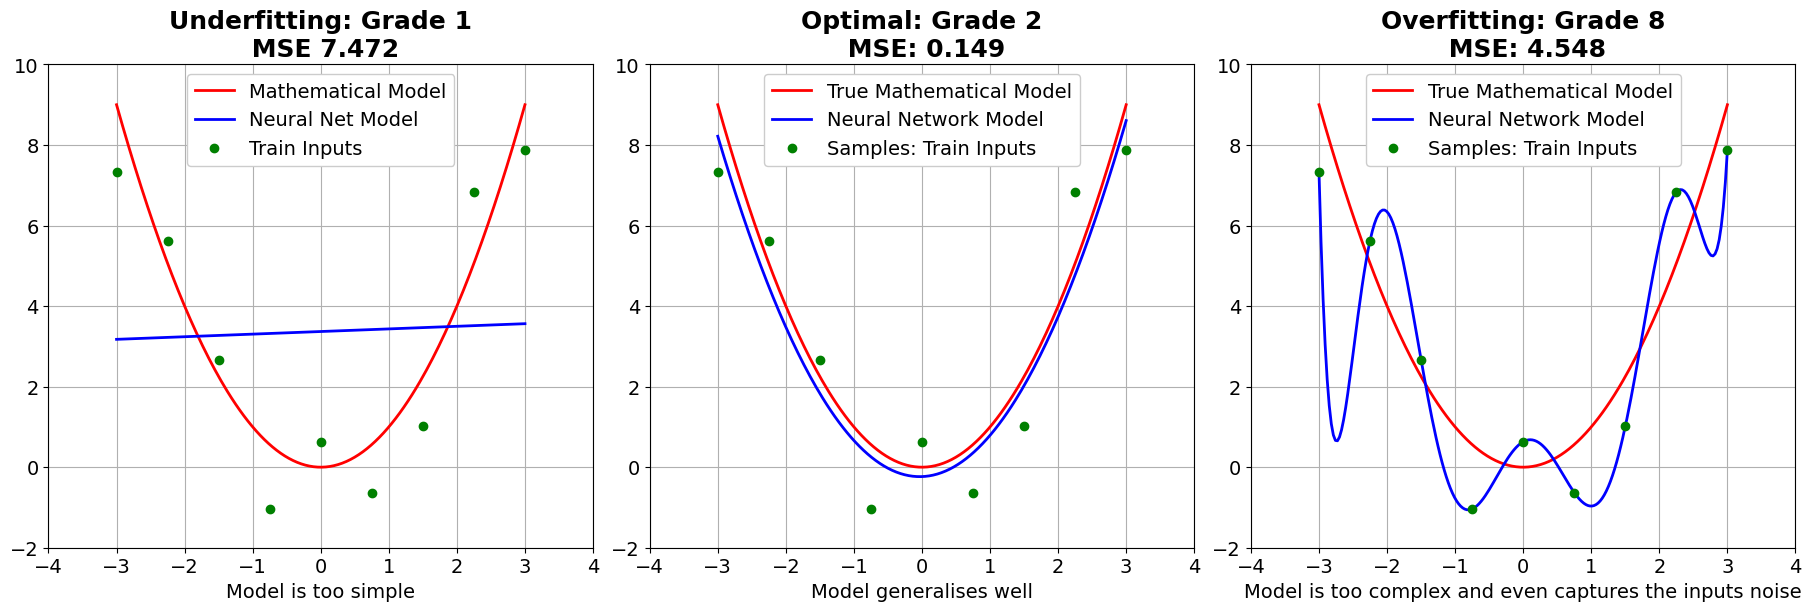

The matplotlib source for this figure: (Note: this script raises an exception after producing the figure.)
import sys
import numpy as np
import matplotlib.pyplot as plt


np.random.seed(59)

a = -3
b = 3
n = 9
N = 200

x  = np.linspace(a,b,N)
y  = x**2

xs = np.linspace(a,b,n)
ys = xs**2 + np.random.randn(n)

pol1  = np.polyfit(xs,ys,1)
yfit1 = np.polyval(pol1,x)

pol2  = np.polyfit(xs,ys,2)
yfit2 = np.polyval(pol2,x)

poln  = np.polyfit(xs,ys,n-1)
yfitn = np.polyval(poln,x)


## plot mean digits  https://matplotlib.org/stable/tutorials/introductory/customizing.html
##############################
plt.rcParams.update(plt.rcParamsDefault)
plt.close('all')

SMALL_SIZE  = 14
MEDIUM_SIZE = 16
BIGGER_SIZE = 18
plt.rc('font',  size=SMALL_SIZE)

# TITLE
plt.rc('axes',titlesize=BIGGER_SIZE)
plt.rc('axes',titleweight='bold') 
# XY-LABELLS
plt.rc('axes',labelsize=SMALL_SIZE)  
# XY-TICKS
plt.rc('xtick',labelsize=SMALL_SIZE)   
plt.rc('ytick',labelsize=SMALL_SIZE)   
# LEGEND
plt.rc('legend',fontsize =SMALL_SIZE)
plt.rc('legend',framealpha=1)           
plt.rc('legend',loc='upper center')     
# LINES
plt.rc('lines',linewidth=2)
# GRID
plt.rc('axes' ,grid=True)


px2inch = 1/plt.rcParams['figure.dpi']  # pixel in inches
fig, axs = plt.subplots(1,3, constrained_layout=True,figsize=(1800*px2inch , 600*px2inch))

xlims = [a-1,b+1]
ylims = [np.floor(np.min(yfitn)),np.ceil(np.max(yfitn))+2]

rms0 = np.sum( (y-yfit1)**2/N )
txt0 = "Underfitting: Grade {}\n MSE {:.3f}".format(1,rms0)
## plot 0
###########
axs[0].plot(x,y,'r'    ,label='Mathematical Model')
axs[0].plot(x,yfit1,'b',label='Neural Net Model')
axs[0].plot(xs,ys,'go' ,label='Train Inputs')
axs[0].set_title(txt0)
axs[0].set_xlabel('Model is too simple')
axs[0].set_xlim(xlims)
axs[0].set_ylim(ylims)
axs[0].legend()


rms1 = np.sum( (y-yfit2)**2/N )
txt1 = "Optimal: Grade {}\n MSE: {:.3f}".format(2,rms1)
## plot 1
###########
axs[1].plot(x,y,'r'    ,label='True Mathematical Model')
axs[1].plot(x,yfit2,'b',label='Neural Network Model')
axs[1].plot(xs,ys,'go' ,label='Samples: Train Inputs')
axs[1].set_title(txt1)
axs[1].set_xlabel('Model generalises well')
axs[1].set_xlim(xlims)
axs[1].set_ylim(ylims)
axs[1].legend()


rms2 = np.sum( (y-yfitn)**2/N )
txt2 = "Overfitting: Grade {}\n MSE: {:.3f}".format(n-1,rms2)
## plot 2
###########
axs[2].plot(x,y,'r'    ,label='True Mathematical Model')
axs[2].plot(x,yfitn,'b',label='Neural Network Model')
axs[2].plot(xs,ys,'go' ,label='Samples: Train Inputs')
axs[2].set_title(txt2)
axs[2].set_xlabel('Model is too complex and even captures the inputs noise')
axs[2].set_xlim(xlims)
axs[2].set_ylim(ylims)
axs[2].legend()


#plt.savefig('imgs/regularization.png',dpi=100)
plt.show()


def fun_ab(a,b): return a**2+b**2

txt = getattr(sys.modules[__name__], 'fun_ab')

k = txt